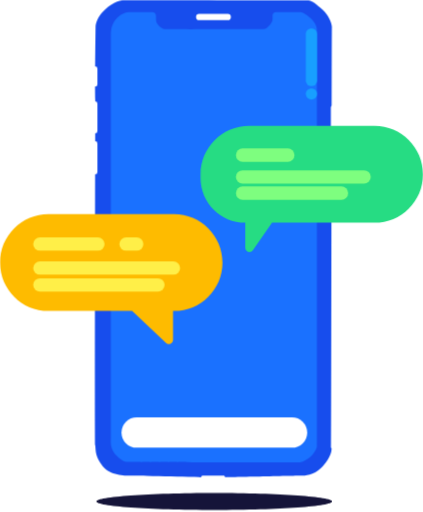
t = 0.00 s
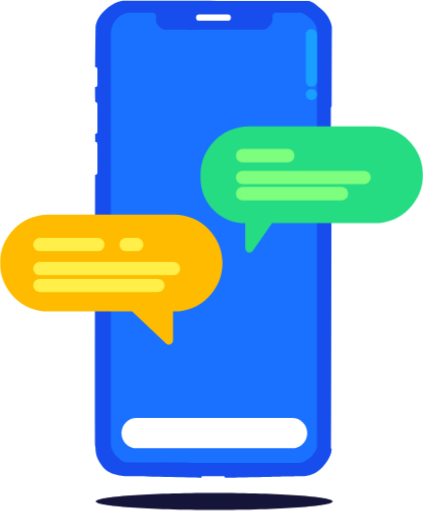
t = 0.38 s
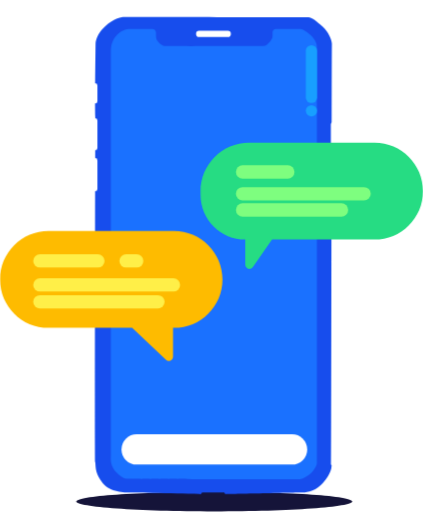
t = 1.13 s
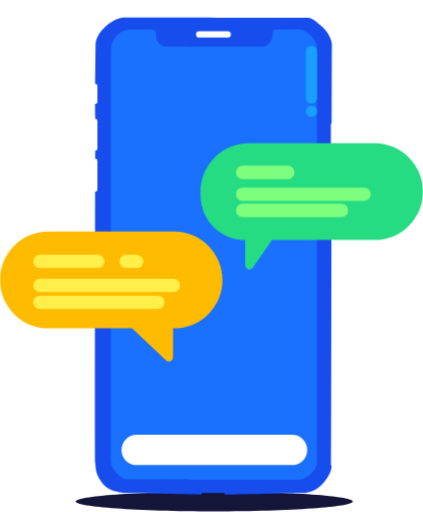
t = 1.50 s
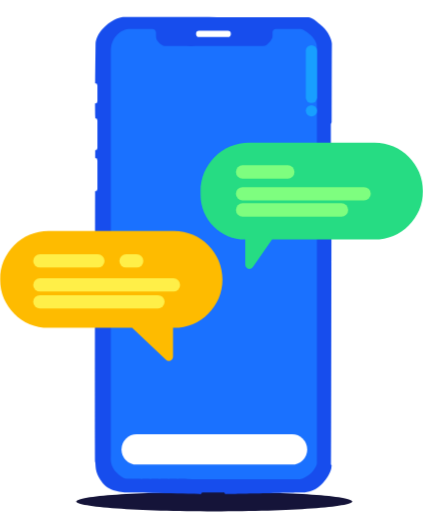
t = 1.88 s
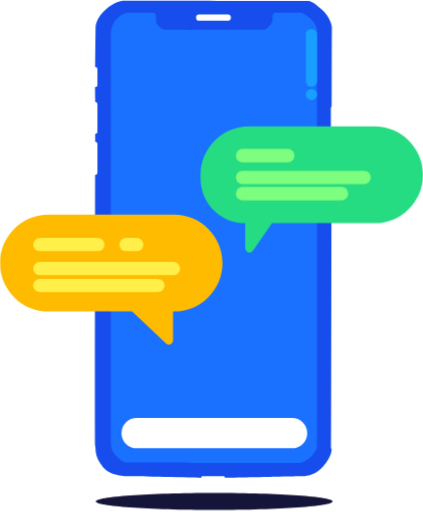
t = 2.63 s

The animated SVG that drew these frames (rendered in a browser with its animation timeline set to each time). Animation: 2 CSS @keyframes rules; one cycle of 3.00 s, repeats indefinitely.

<svg width='560' id="eQlf2V9Xtsa1" xmlns="http://www.w3.org/2000/svg" xmlns:xlink="http://www.w3.org/1999/xlink" viewBox="0 0 599 725" shape-rendering="geometricPrecision" text-rendering="geometricPrecision"><style><![CDATA[#eQlf2V9Xtsa2_ts {animation: eQlf2V9Xtsa2_ts__ts 3000ms linear infinite normal forwards}@keyframes eQlf2V9Xtsa2_ts__ts { 0% {transform: translate(303.367004px,710.099487px) scale(0.850000,0.850000);animation-timing-function: cubic-bezier(1,0,0,1)} 50% {transform: translate(303.367004px,710.099487px) scale(1,1);animation-timing-function: cubic-bezier(1,0,0,1)} 100% {transform: translate(303.367004px,710.099487px) scale(0.850000,0.850000)}} #eQlf2V9Xtsa3_to {animation: eQlf2V9Xtsa3_to__to 3000ms linear infinite normal forwards}@keyframes eQlf2V9Xtsa3_to__to { 0% {transform: translate(299.500000px,362.099487px);animation-timing-function: cubic-bezier(1,0,0,1)} 50% {transform: translate(299.500000px,386.686493px);animation-timing-function: cubic-bezier(1,0,0,1)} 100% {transform: translate(299.500000px,362.100000px)}}]]></style><g id="eQlf2V9Xtsa2_ts" transform="translate(303.367004,710.099487) scale(0.850000,0.850000)"><path id="eQlf2V9Xtsa2" d="M303.367000,724.199000C411.818000,724.199000,499.734000,717.886000,499.734000,710.099000C499.734000,702.313000,411.818000,696,303.367000,696C194.917000,696,107,702.313000,107,710.099000C107,717.886000,194.917000,724.199000,303.367000,724.199000Z" transform="translate(-303.367004,-710.099487)" fill="rgb(21,20,57)" stroke="none" stroke-width="1"/></g><g id="eQlf2V9Xtsa3_to" transform="translate(299.500000,362.099487)"><g id="eQlf2V9Xtsa3" transform="translate(-299.500000,-362.099487)"><path id="eQlf2V9Xtsa4" d="M134.898000,631.049000C134.291000,624.674000,134.645000,303.571000,134.898000,143.817000C134.139000,112.448000,135.277000,47.433000,135.277000,38.705300C135.277000,31.116100,139.831000,23.093100,144.764000,17.455300C156.053000,4.553570,169.429000,0,174.362000,0C183.469000,0,433.156000,0.379464,436.951000,0.379464C440.746000,0.379464,448.335000,5.691960,457.063000,14.040100C464.829000,21.467800,469.964000,32.254400,469.964000,38.325800C469.964000,45.156200,469.585000,623.839000,469.585000,634.844000C469.585000,645.848000,460.098000,657.233000,454.786000,662.545000C443.779000,673.549000,431.639000,673.549000,426.706000,673.549000C421.772000,673.549000,322.353000,675.826000,319.697000,675.826000C317.420000,675.826000,318.558000,673.549000,317.040000,673.549000L286.683000,673.549000C284.786000,673.549000,285.925000,675.826000,284.027000,675.826000C277.956000,675.826000,189.161000,673.549000,183.848000,673.549000C180.433000,673.549000,156.147000,673.928000,145.522000,660.268000C134.898000,646.607000,135.729000,639.777000,134.898000,631.049000Z" fill="rgb(23,77,237)" stroke="none" stroke-width="1"/><path id="eQlf2V9Xtsa5" d="M469.964000,236.406000L469.964000,152.165000C469.964000,151.327000,470.644000,150.647000,471.482000,150.647000C472.320000,150.647000,473,151.327000,473,152.165000L473,236.406000C473,237.245000,472.320000,237.924000,471.482000,237.924000C470.644000,237.924000,469.964000,237.245000,469.964000,236.406000Z" fill="rgb(255,255,255)" stroke="none" stroke-width="1"/><path id="eQlf2V9Xtsa6" d="M156.908000,620.044000L156.908000,50.089400C156.908000,39.843900,158.807000,34.151900,163.361000,28.080500C168.671000,21,177.401000,17.076000,181.575000,17.075900L215.731000,17.075900C218.612000,17.075900,220.895000,19.504700,220.887000,22.385000C220.878000,25.811700,221.027000,29.366600,221.416000,31.116200C222.174000,34.531400,228.625000,41.083000,232.803000,41.361700C237.627000,41.683500,331.961000,41.459500,363.763000,41.384000L365.991000,41.378700L366.327000,41.378000C372.522000,41.363600,374.752000,41.358500,376.616000,40.223300C379.953000,38.191300,385.124000,32.710600,385.727000,28.459900C385.956000,26.844500,385.906000,24.527300,385.832000,22.020400C385.751000,19.281600,387.930000,17.052300,390.670000,17.039100C402.939000,16.979800,421.324000,17.076000,425.567000,17.076000C429.362000,17.075900,438.849000,24.418300,441.508000,27.321500C444.167000,30.224700,448.715000,36.049200,448.715000,41.741200L448.718000,632.187000C448.718000,635.982000,443.023000,643.951000,440.746000,645.848000C435.371000,650.328000,430.121000,653.817000,424.811000,654.576000C420.528000,655.188000,184.228000,654.702000,179.676000,654.196000C172.844000,653.437000,167.532000,647.636000,166.016000,646.228000C155.393000,636.358000,156.909000,626.875000,156.908000,620.044000Z" fill="rgb(26,113,255)" stroke="none" stroke-width="1"/><path id="eQlf2V9Xtsa7" d="M133,119.342000L133,97.332600C133,96.389500,133.765000,95.625000,134.708000,95.625000C135.651000,95.625000,136.415000,96.389500,136.415000,97.332600L136.415000,119.342000C136.415000,120.285000,135.651000,121.049000,134.708000,121.049000C133.765000,121.049000,133,120.285000,133,119.342000Z" fill="rgb(255,255,255)" stroke="none" stroke-width="1"/><path id="eQlf2V9Xtsa8" d="M133,185.748000L133,146.663000C133,145.720000,133.765000,144.955000,134.708000,144.955000C135.651000,144.955000,136.415000,145.720000,136.415000,146.663000L136.415000,185.748000C136.415000,186.691000,135.651000,187.455000,134.708000,187.455000C133.765000,187.455000,133,186.691000,133,185.748000Z" fill="rgb(255,255,255)" stroke="none" stroke-width="1"/><path id="eQlf2V9Xtsa9" d="M136.415000,243.806000L136.415000,203.203000C136.415000,202.260000,135.651000,201.496000,134.708000,201.496000C133.765000,201.496000,133,202.260000,133,203.203000L133,243.806000C133,244.749000,133.765000,245.513000,134.708000,245.513000C135.651000,245.513000,136.415000,244.749000,136.415000,243.806000Z" fill="rgb(255,255,255)" stroke="none" stroke-width="1"/><path id="eQlf2V9Xtsa10" d="M322.542000,21.250000L281.940000,21.250000C280.368000,21.250000,279.094000,22.524200,279.094000,24.096000C279.094000,25.667800,280.368000,26.942000,281.940000,26.942000L322.542000,26.942000C324.114000,26.942000,325.388000,25.667800,325.388000,24.096000C325.388000,22.524200,324.114000,21.250000,322.542000,21.250000Z" fill="rgb(255,255,255)" stroke="none" stroke-width="1"/><path id="eQlf2V9Xtsa11" d="M133,119.342000L133,97.332600C133,96.389500,133.765000,95.625000,134.708000,95.625000C135.651000,95.625000,136.415000,96.389500,136.415000,97.332600L136.415000,119.342000C136.415000,120.285000,135.651000,121.049000,134.708000,121.049000C133.765000,121.049000,133,120.285000,133,119.342000Z" fill="none" stroke="rgb(255,255,255)" stroke-width="3"/><path id="eQlf2V9Xtsa12" d="M133,185.748000L133,146.663000C133,145.720000,133.765000,144.955000,134.708000,144.955000C135.651000,144.955000,136.415000,145.720000,136.415000,146.663000L136.415000,185.748000C136.415000,186.691000,135.651000,187.455000,134.708000,187.455000C133.765000,187.455000,133,186.691000,133,185.748000Z" fill="none" stroke="rgb(255,255,255)" stroke-width="3"/><path id="eQlf2V9Xtsa13" d="M136.415000,243.806000L136.415000,203.203000C136.415000,202.260000,135.651000,201.496000,134.708000,201.496000C133.765000,201.496000,133,202.260000,133,203.203000L133,243.806000C133,244.749000,133.765000,245.513000,134.708000,245.513000C135.651000,245.513000,136.415000,244.749000,136.415000,243.806000Z" fill="none" stroke="rgb(255,255,255)" stroke-width="3"/><path id="eQlf2V9Xtsa14" d="M469.964000,236.406000L469.964000,152.165000C469.964000,151.327000,470.644000,150.647000,471.482000,150.647000C472.320000,150.647000,473,151.327000,473,152.165000L473,236.406000C473,237.245000,472.320000,237.924000,471.482000,237.924000C470.644000,237.924000,469.964000,237.245000,469.964000,236.406000Z" fill="none" stroke="rgb(255,255,255)" stroke-width="3"/><path id="eQlf2V9Xtsa15" d="M322.542000,21.250000L281.940000,21.250000C280.368000,21.250000,279.094000,22.524200,279.094000,24.096000C279.094000,25.667800,280.368000,26.942000,281.940000,26.942000L322.542000,26.942000C324.114000,26.942000,325.388000,25.667800,325.388000,24.096000C325.388000,22.524200,324.114000,21.250000,322.542000,21.250000Z" fill="none" stroke="rgb(255,255,255)" stroke-width="3"/><rect id="eQlf2V9Xtsa16" width="16" height="82" rx="8" ry="8" transform="matrix(1 0 0 1 433 40)" fill="rgb(24,159,255)" stroke="none" stroke-width="1"/><circle id="eQlf2V9Xtsa17" r="8" transform="matrix(1 0 0 1 441 133)" fill="rgb(24,159,255)" stroke="none" stroke-width="1"/><path id="eQlf2V9Xtsa18" d="M385.250000,315.343000L358.209000,354.269000C354.856000,359.096000,347.281000,356.723000,347.281000,350.846000L347.281000,315.343000C312.332000,315.343000,284,287.011000,284,252.062000L284,246.672000C284,208.745000,314.745000,178,352.672000,178L530.328000,178C568.255000,178,599,208.745000,599,246.672000C599,284.598000,568.255000,315.343000,530.328000,315.343000L385.250000,315.343000Z" fill="rgb(38,220,131)" stroke="none" stroke-width="1"/><rect id="eQlf2V9Xtsa19" width="83" height="19" rx="9.500000" ry="9.500000" transform="matrix(1 0 0 1 334 210)" fill="rgb(126,254,127)" stroke="none" stroke-width="1"/><rect id="eQlf2V9Xtsa20" width="191" height="19" rx="9.500000" ry="9.500000" transform="matrix(1 0 0 1 334 241)" fill="rgb(126,254,127)" stroke="none" stroke-width="1"/><rect id="eQlf2V9Xtsa21" width="159" height="19" rx="9.500000" ry="9.500000" transform="matrix(1 0 0 1 334 264)" fill="rgb(126,254,127)" stroke="none" stroke-width="1"/><path id="eQlf2V9Xtsa22" d="M245,440.343000L245,481.101000C245,486.361000,238.713000,489.076000,234.885000,485.468000L187,440.343000L68.671500,440.343000C30.745300,440.343000,0,409.598000,0,371.672000C0,333.745000,30.745300,303,68.671500,303L246.328000,303C284.255000,303,315,333.745000,315,371.672000C315,409.598000,284.255000,440.343000,246.328000,440.343000L245,440.343000Z" fill="rgb(254,187,0)" stroke="none" stroke-width="1"/><rect id="eQlf2V9Xtsa23" width="101" height="19" rx="9.500000" ry="9.500000" transform="matrix(1 0 0 1 47 336)" fill="rgb(255,239,72)" stroke="none" stroke-width="1"/><rect id="eQlf2V9Xtsa24" width="34" height="19" rx="9.500000" ry="9.500000" transform="matrix(1 0 0 1 169 336)" fill="rgb(255,239,72)" stroke="none" stroke-width="1"/><rect id="eQlf2V9Xtsa25" width="208" height="19" rx="9.500000" ry="9.500000" transform="matrix(1 0 0 1 47 370)" fill="rgb(255,239,72)" stroke="none" stroke-width="1"/><rect id="eQlf2V9Xtsa26" width="186" height="19" rx="9.500000" ry="9.500000" transform="matrix(1 0 0 1 47 394)" fill="rgb(255,239,72)" stroke="none" stroke-width="1"/><rect id="eQlf2V9Xtsa27" width="263" height="43" rx="21.500000" ry="21.500000" transform="matrix(1 0 0 1 172 591)" fill="rgb(255,255,255)" stroke="none" stroke-width="1"/></g></g></svg>
